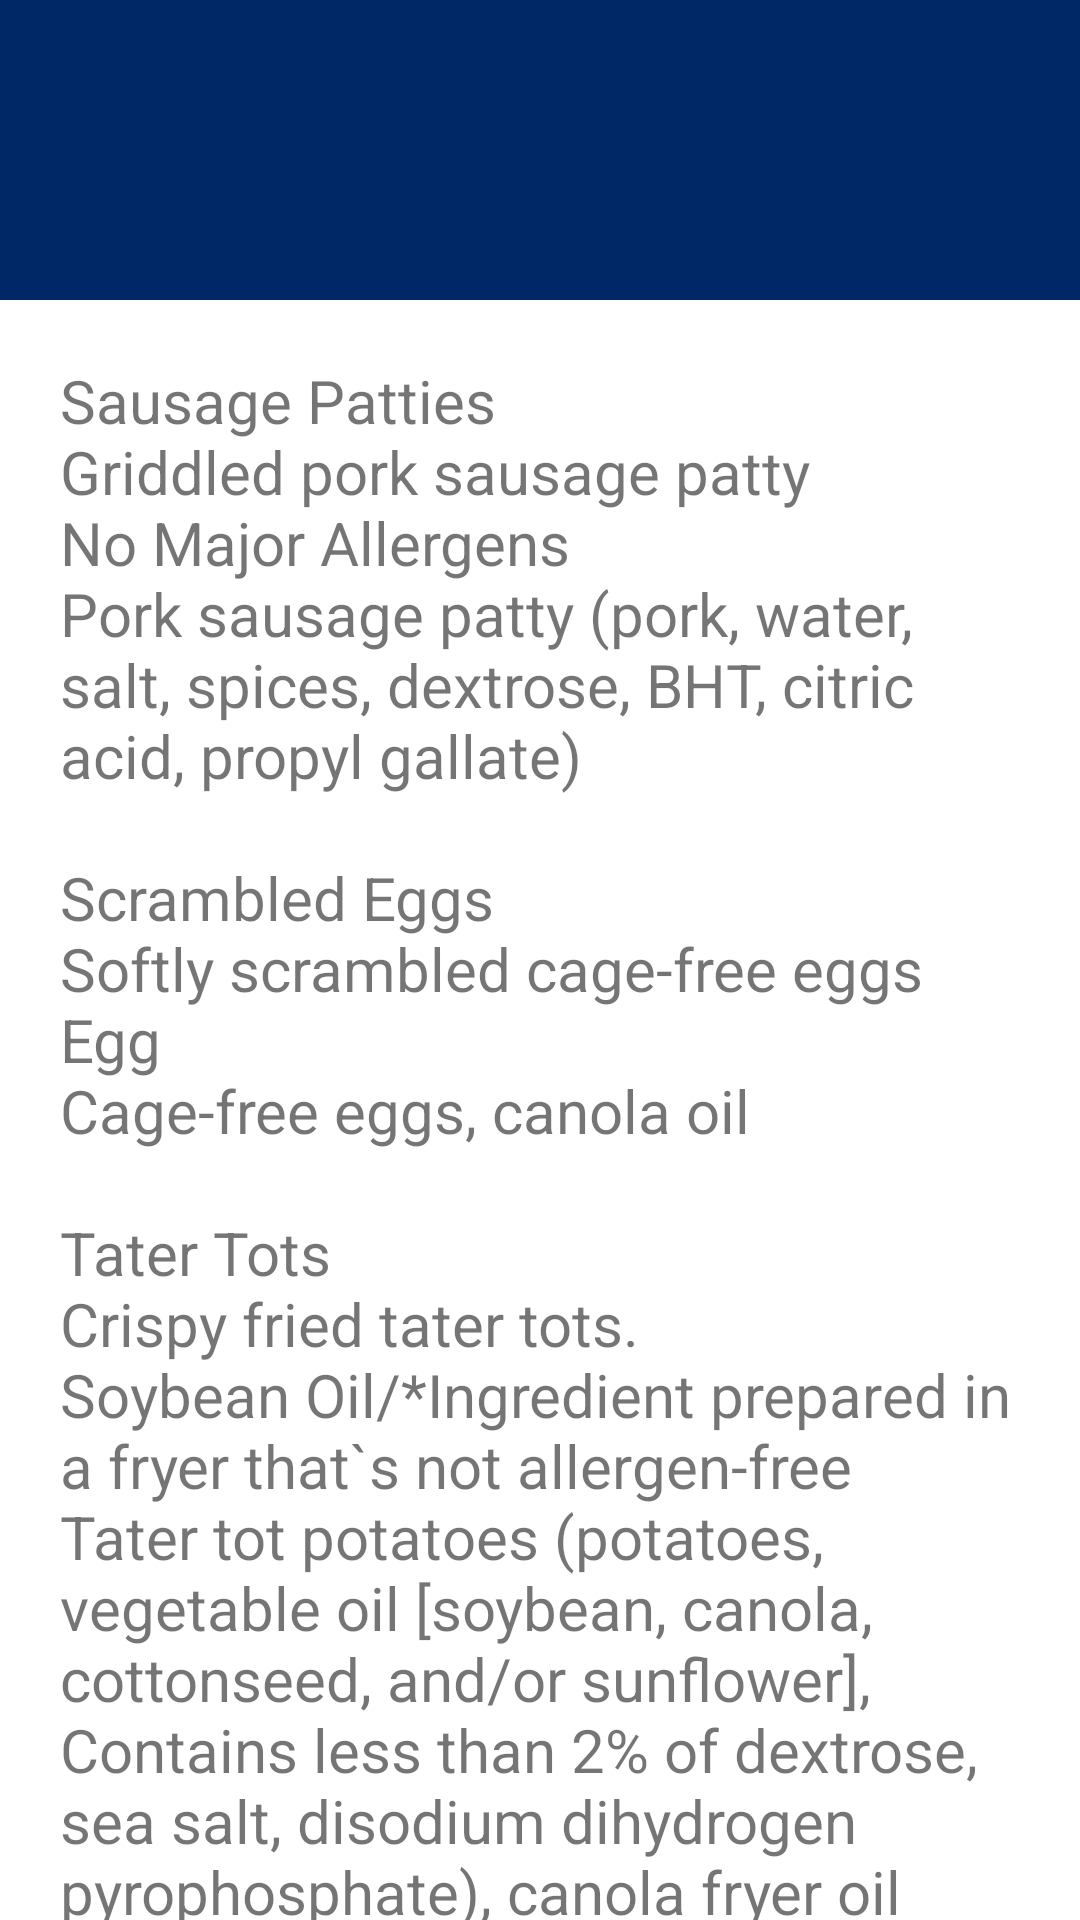

This screen was rendered from an Android layout file. Write that file and the resources it references.
<!-- AndroidManifest.xml: application theme Theme.MyApp3 -->
<!-- res/layout/fragment_lunch.xml -->
<?xml version="1.0" encoding="utf-8"?>
<androidx.coordinatorlayout.widget.CoordinatorLayout
    xmlns:android="http://schemas.android.com/apk/res/android"
    xmlns:app="http://schemas.android.com/apk/res-auto"
    xmlns:tools="http://schemas.android.com/tools"
    android:layout_width="match_parent"
    android:layout_height="match_parent"
    android:fitsSystemWindows="true"
    tools:context=".ui.Menu.LunchFragment">

    <com.google.android.material.appbar.AppBarLayout
        android:id="@+id/app_bar"
        android:fitsSystemWindows="true"
        android:layout_height="@dimen/app_bar_height"
        android:layout_width="match_parent"
        android:theme="@style/Theme.MyApp3.AppBarOverlay">

        <com.google.android.material.appbar.CollapsingToolbarLayout
            android:id="@+id/toolbar_layout"
            style="@style/Widget.MaterialComponents.Toolbar.Primary"
            android:fitsSystemWindows="true"
            android:layout_width="match_parent"
            android:layout_height="match_parent"
            app:toolbarId="@+id/toolbar"
            app:layout_scrollFlags="scroll|exitUntilCollapsed"
            app:contentScrim="?attr/colorPrimary">

            <androidx.appcompat.widget.Toolbar
                android:id="@+id/toolbar"
                android:layout_height="?attr/actionBarSize"
                android:layout_width="match_parent"
                app:layout_collapseMode="pin"
                app:popupTheme="@style/Theme.MyApp3.PopupOverlay" />

        </com.google.android.material.appbar.CollapsingToolbarLayout>
    </com.google.android.material.appbar.AppBarLayout>

    <androidx.core.widget.NestedScrollView
        xmlns:android="http://schemas.android.com/apk/res/android"
        xmlns:tools="http://schemas.android.com/tools"
        xmlns:app="http://schemas.android.com/apk/res-auto"
        app:layout_behavior="@string/appbar_scrolling_view_behavior"
        tools:showIn="@layout/fragment_lunch"
        android:layout_width="match_parent"
        android:layout_height="match_parent"
        tools:context=".ui.Menu.LunchFragment">

        <TextView
            android:layout_width="wrap_content"
            android:layout_height="wrap_content"
            android:layout_margin="@dimen/text_margin"
            android:textSize="20dp"
            android:text="@string/large_text2" />

    </androidx.core.widget.NestedScrollView>


</androidx.coordinatorlayout.widget.CoordinatorLayout>
<!-- resources referenced by this layout -->
<resources>
  <dimen name="app_bar_height">100dp</dimen>
  <dimen name="text_margin">20dp</dimen>
  <color name="davisBlue">#FF002866</color>
  <color name="davisBlueL">#FF04306f</color>
  <color name="white">#FFFFFFFF</color>
  <color name="davisBlueLL">#FF113575</color>
  <color name="black">#FF000000</color>
</resources>
